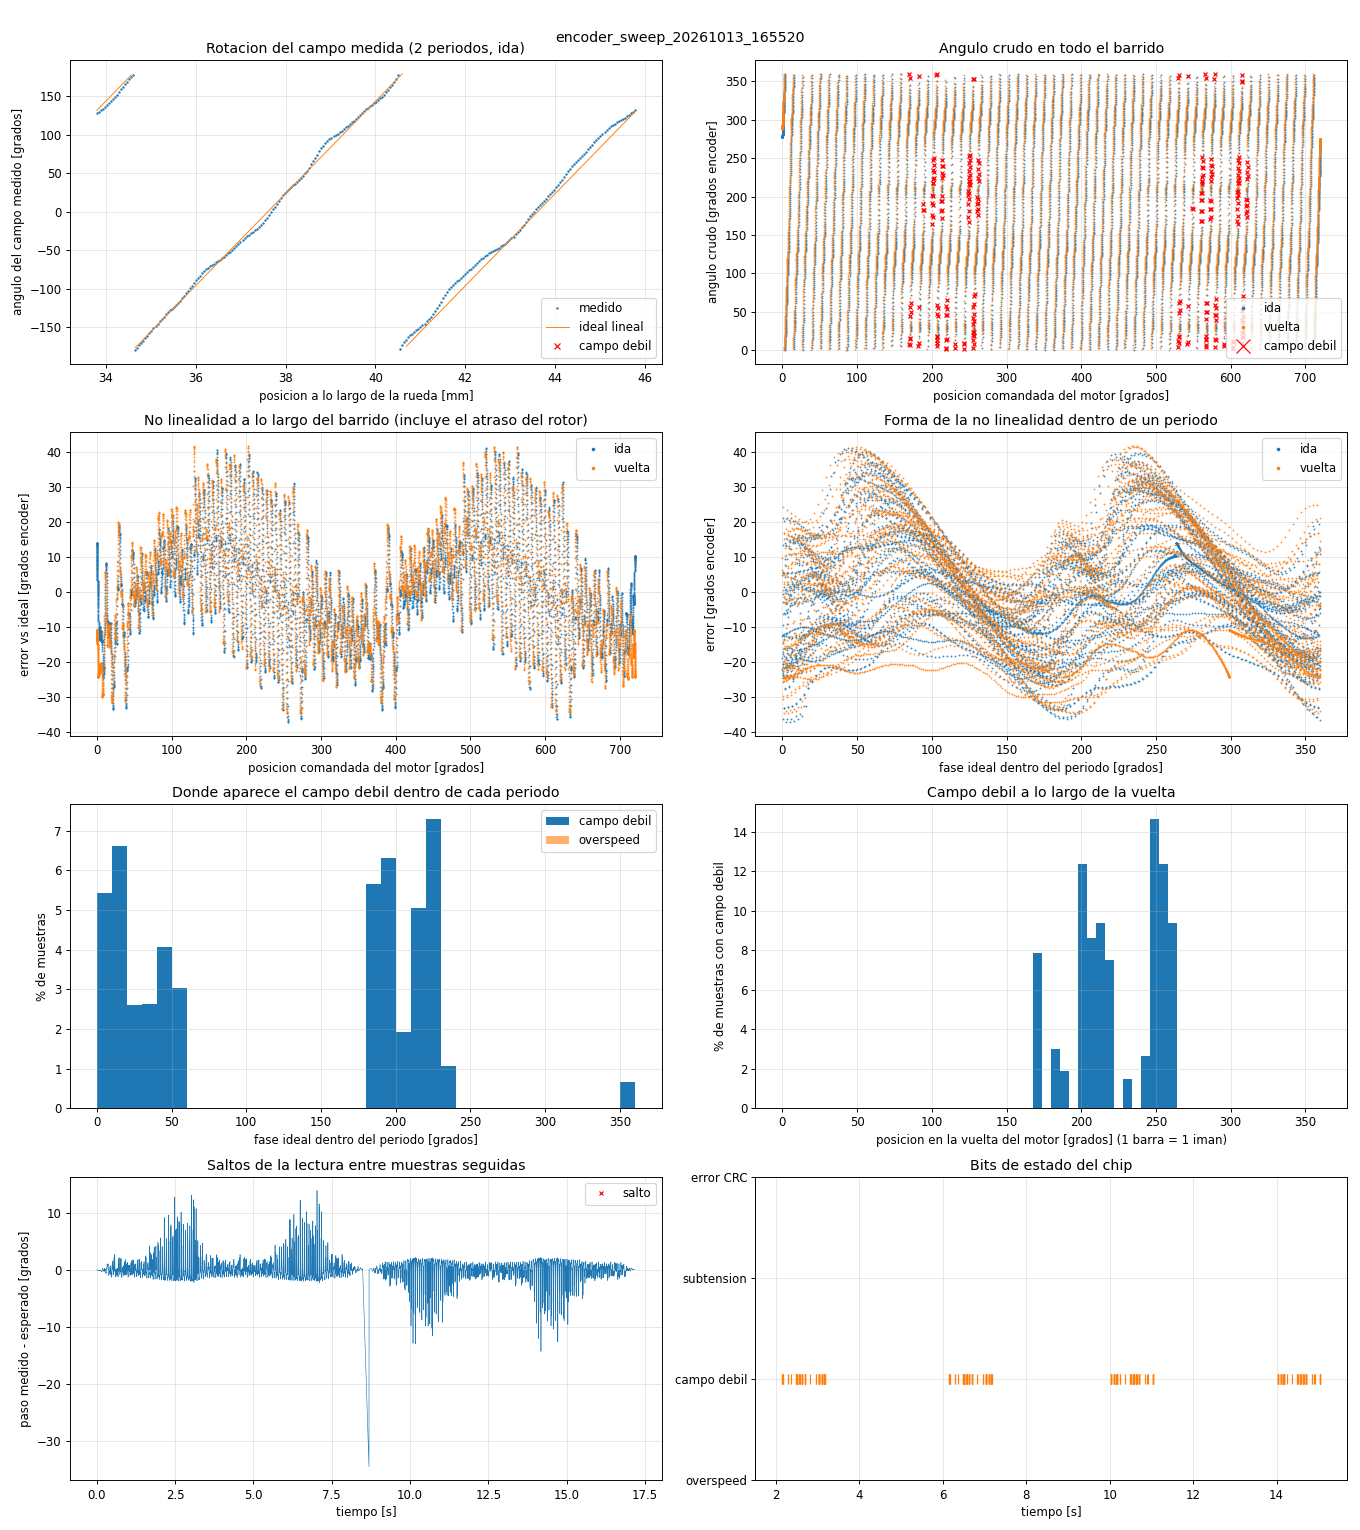

The file beside this chart, header and first rows:
t_s, dir, field_rad, motor_deg, x_mm, raw, enc_deg, ideal_deg, error_deg, overspeed, weak, undervolt, crc_err
0.000091, 1, 0.00000, 0.0000, 0.0000, 1618120, 277.8, 263.6, 14.13, 0, 0, 0, 0
0.001055, 1, 0.00010, 0.0001, 0.0001, 1618127, 277.8, 263.6, 14.13, 0, 0, 0, 0
0.002048, 1, 0.00036, 0.0004, 0.0002, 1618119, 277.8, 263.6, 14.12, 0, 0, 0, 0
0.003048, 1, 0.00078, 0.0009, 0.0004, 1618108, 277.8, 263.7, 14.1, 0, 0, 0, 0
0.004049, 1, 0.00135, 0.0015, 0.0008, 1618116, 277.8, 263.7, 14.08, 0, 0, 0, 0
0.005049, 1, 0.00208, 0.0024, 0.0012, 1618125, 277.8, 263.7, 14.06, 0, 0, 0, 0
0.006049, 1, 0.00297, 0.0034, 0.0017, 1618117, 277.8, 263.7, 14.03, 0, 0, 0, 0
0.007049, 1, 0.00401, 0.0046, 0.0023, 1618125, 277.8, 263.8, 13.99, 0, 0, 0, 0
0.008049, 1, 0.00522, 0.0060, 0.0030, 1618115, 277.8, 263.8, 13.95, 0, 0, 0, 0
0.009050, 1, 0.00658, 0.0075, 0.0038, 1618114, 277.8, 263.9, 13.9, 0, 0, 0, 0
0.01005, 1, 0.00809, 0.0093, 0.0046, 1618120, 277.8, 263.9, 13.85, 0, 0, 0, 0
0.01105, 1, 0.00976, 0.0112, 0.0056, 1618129, 277.8, 264, 13.8, 0, 0, 0, 0
0.01205, 1, 0.01159, 0.0133, 0.0066, 1618125, 277.8, 264, 13.73, 0, 0, 0, 0
0.01305, 1, 0.01358, 0.0156, 0.0078, 1618155, 277.8, 264.1, 13.67, 0, 0, 0, 0
0.01405, 1, 0.01573, 0.0180, 0.0090, 1618199, 277.8, 264.2, 13.6, 0, 0, 0, 0
0.01505, 1, 0.01803, 0.0207, 0.0103, 1618309, 277.8, 264.3, 13.54, 0, 0, 0, 0
0.01605, 1, 0.02048, 0.0235, 0.0117, 1618459, 277.8, 264.3, 13.49, 0, 0, 0, 0
0.01705, 1, 0.02310, 0.0265, 0.0132, 1618640, 277.9, 264.4, 13.43, 0, 0, 0, 0
0.01805, 1, 0.02587, 0.0296, 0.0148, 1618810, 277.9, 264.5, 13.36, 0, 0, 0, 0
0.01905, 1, 0.02880, 0.0330, 0.0165, 1618924, 277.9, 264.6, 13.28, 0, 0, 0, 0
0.02005, 1, 0.03189, 0.0365, 0.0183, 1618988, 277.9, 264.7, 13.18, 0, 0, 0, 0
0.02105, 1, 0.03513, 0.0403, 0.0201, 1619083, 277.9, 264.8, 13.09, 0, 0, 0, 0
0.02205, 1, 0.03853, 0.0442, 0.0221, 1619188, 278, 265, 12.99, 0, 0, 0, 0
0.02305, 1, 0.04209, 0.0482, 0.0241, 1619356, 278, 265.1, 12.9, 0, 0, 0, 0
0.02405, 1, 0.04581, 0.0525, 0.0262, 1619541, 278, 265.2, 12.8, 0, 0, 0, 0
0.02505, 1, 0.04968, 0.0569, 0.0285, 1619744, 278, 265.3, 12.7, 0, 0, 0, 0
0.02605, 1, 0.05371, 0.0615, 0.0308, 1619972, 278.1, 265.5, 12.6, 0, 0, 0, 0
0.02705, 1, 0.05789, 0.0663, 0.0332, 1620217, 278.1, 265.6, 12.5, 0, 0, 0, 0
0.02805, 1, 0.06224, 0.0713, 0.0357, 1620482, 278.2, 265.8, 12.4, 0, 0, 0, 0
0.02905, 1, 0.06674, 0.0765, 0.0382, 1620751, 278.2, 265.9, 12.29, 0, 0, 0, 0
0.03005, 1, 0.07139, 0.0818, 0.0409, 1621045, 278.3, 266.1, 12.18, 0, 0, 0, 0
0.03105, 1, 0.07621, 0.0873, 0.0437, 1621365, 278.3, 266.3, 12.07, 0, 0, 0, 0
0.03204, 1, 0.08118, 0.0930, 0.0465, 1621695, 278.4, 266.4, 11.95, 0, 0, 0, 0
0.03305, 1, 0.08631, 0.0989, 0.0495, 1622058, 278.4, 266.6, 11.84, 0, 0, 0, 0
0.03405, 1, 0.09159, 0.1050, 0.0525, 1622436, 278.5, 266.8, 11.72, 0, 0, 0, 0
0.03505, 1, 0.09704, 0.1112, 0.0556, 1622815, 278.6, 267, 11.6, 0, 0, 0, 0
0.03605, 1, 0.1026, 0.1176, 0.0588, 1623216, 278.6, 267.2, 11.48, 0, 0, 0, 0
0.03705, 1, 0.1084, 0.1242, 0.0621, 1623623, 278.7, 267.4, 11.35, 0, 0, 0, 0
0.03805, 1, 0.1143, 0.1310, 0.0655, 1624085, 278.8, 267.6, 11.23, 0, 0, 0, 0
0.03905, 1, 0.1204, 0.1379, 0.0690, 1624563, 278.9, 267.8, 11.1, 0, 0, 0, 0
0.04005, 1, 0.1266, 0.1451, 0.0725, 1625071, 279, 268, 10.97, 0, 0, 0, 0
0.04105, 1, 0.133, 0.1524, 0.0762, 1625595, 279.1, 268.2, 10.84, 0, 0, 0, 0
0.04205, 1, 0.1395, 0.1599, 0.0800, 1626160, 279.1, 268.4, 10.71, 0, 0, 0, 0
0.04305, 1, 0.1462, 0.1676, 0.0838, 1626754, 279.3, 268.7, 10.59, 0, 0, 0, 0
0.04405, 1, 0.1531, 0.1754, 0.0877, 1627374, 279.4, 268.9, 10.46, 0, 0, 0, 0
0.04505, 1, 0.1601, 0.1835, 0.0917, 1628053, 279.5, 269.1, 10.33, 0, 0, 0, 0
0.04605, 1, 0.1673, 0.1917, 0.0958, 1628764, 279.6, 269.4, 10.21, 0, 0, 0, 0
0.04705, 1, 0.1746, 0.2001, 0.1000, 1629531, 279.7, 269.6, 10.09, 0, 0, 0, 0
0.04805, 1, 0.1821, 0.2087, 0.1043, 1630309, 279.9, 269.9, 9.964, 0, 0, 0, 0
0.04905, 1, 0.1897, 0.2174, 0.1087, 1631148, 280, 270.2, 9.845, 0, 0, 0, 0
0.05005, 1, 0.1975, 0.2264, 0.1132, 1632036, 280.2, 270.4, 9.73, 0, 0, 0, 0
0.05105, 1, 0.2055, 0.2355, 0.1177, 1632968, 280.3, 270.7, 9.616, 0, 0, 0, 0
0.05205, 1, 0.2136, 0.2448, 0.1224, 1633911, 280.5, 271, 9.499, 0, 0, 0, 0
0.05305, 1, 0.2219, 0.2542, 0.1271, 1634892, 280.6, 271.3, 9.383, 0, 0, 0, 0
0.05405, 1, 0.2303, 0.2639, 0.1320, 1635927, 280.8, 271.6, 9.271, 0, 0, 0, 0
0.05505, 1, 0.2389, 0.2737, 0.1369, 1636970, 281, 271.8, 9.155, 0, 0, 0, 0
0.05605, 1, 0.2476, 0.2838, 0.1419, 1638205, 281.2, 272.1, 9.067, 0, 0, 0, 0
0.05705, 1, 0.2565, 0.2940, 0.1470, 1639459, 281.4, 272.5, 8.976, 0, 0, 0, 0
0.05805, 1, 0.2656, 0.3043, 0.1522, 1640616, 281.6, 272.8, 8.863, 0, 0, 0, 0
0.05905, 1, 0.2748, 0.3149, 0.1574, 1641805, 281.8, 273.1, 8.751, 0, 0, 0, 0
... 16,916 more rows
